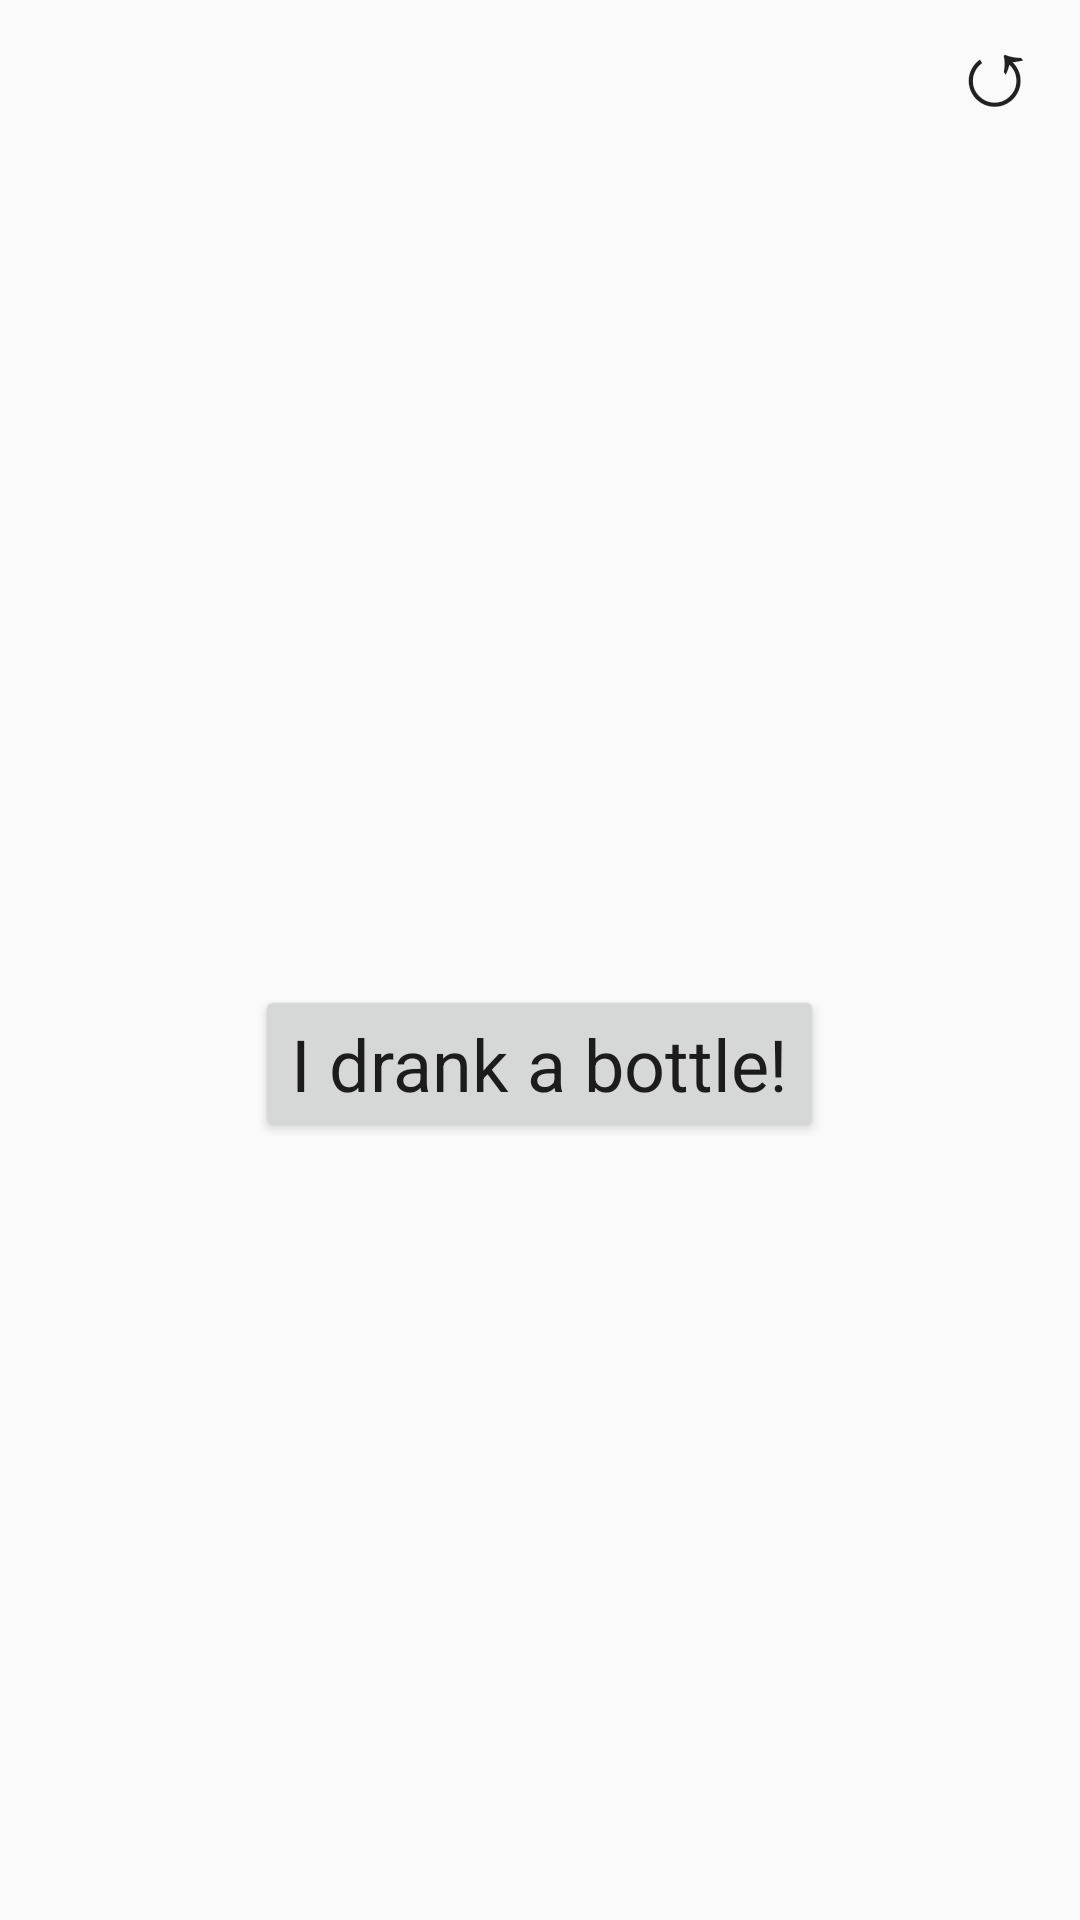

Produce the Android XML layout that renders to this screen, including the resource entries it uses.
<!-- AndroidManifest.xml: application theme AppTheme -->
<!-- res/layout/activity_main.xml -->
<?xml version="1.0" encoding="utf-8"?>
<android.support.constraint.ConstraintLayout xmlns:android="http://schemas.android.com/apk/res/android"
    xmlns:app="http://schemas.android.com/apk/res-auto"
    xmlns:tools="http://schemas.android.com/tools"
    android:layout_width="match_parent"
    android:layout_height="match_parent"
    tools:context="jaytappen.watertracker.MainActivity">

    <RelativeLayout
        android:layout_width="match_parent"
        android:layout_height="match_parent"
        android:gravity="center_horizontal"
        android:orientation="vertical">

        <RelativeLayout
            android:layout_width="match_parent"
            android:layout_height="wrap_content">

            
                
                
                
                
                
                
                

            <Button
                android:id="@+id/resetCountButton"
                style="@android:style/Widget.Material.Button.Borderless.Small"
                android:layout_width="wrap_content"
                android:layout_height="wrap_content"
                android:layout_alignParentRight="true"
                android:layout_marginTop="-10dp"
                android:text="@string/resetSymbol"
                android:textAllCaps="false"
                android:textSize="32sp" />

        </RelativeLayout>

        <LinearLayout
            android:layout_width="match_parent"
            android:layout_height="wrap_content"
            android:gravity="center"
            android:orientation="vertical"
            android:layout_centerInParent="true" >

            <TextView
                android:id="@+id/statusDisp"
                android:layout_width="wrap_content"
                android:layout_height="wrap_content"
                android:layout_marginBottom="24sp"
                android:textAlignment="center"
                android:textAppearance="@style/TextAppearance.AppCompat.Display1" />

            <Button
                android:id="@+id/decButton"
                android:layout_width="wrap_content"
                android:layout_height="wrap_content"
                android:fontFamily="sans-serif"
                android:text="I drank a bottle!"
                android:textAlignment="center"
                android:textAllCaps="false"
                android:textSize="24sp" />

        </LinearLayout>

    </RelativeLayout>

</android.support.constraint.ConstraintLayout>
<!-- resources referenced by this layout -->
<resources>
  <string name="resetSymbol">\u21BA</string>
  <style name="AppTheme" parent="Theme.AppCompat.Light.DarkActionBar">
          <item name="colorPrimary">@color/colorPrimary</item>
          <item name="colorPrimaryDark">@color/colorPrimaryDark</item>
          <item name="colorAccent">@color/colorAccent</item>
      </style>
  <color name="colorPrimary">#2698fc</color>
  <color name="colorPrimaryDark">#1076cf</color>
  <color name="colorAccent">#72e993</color>
</resources>
